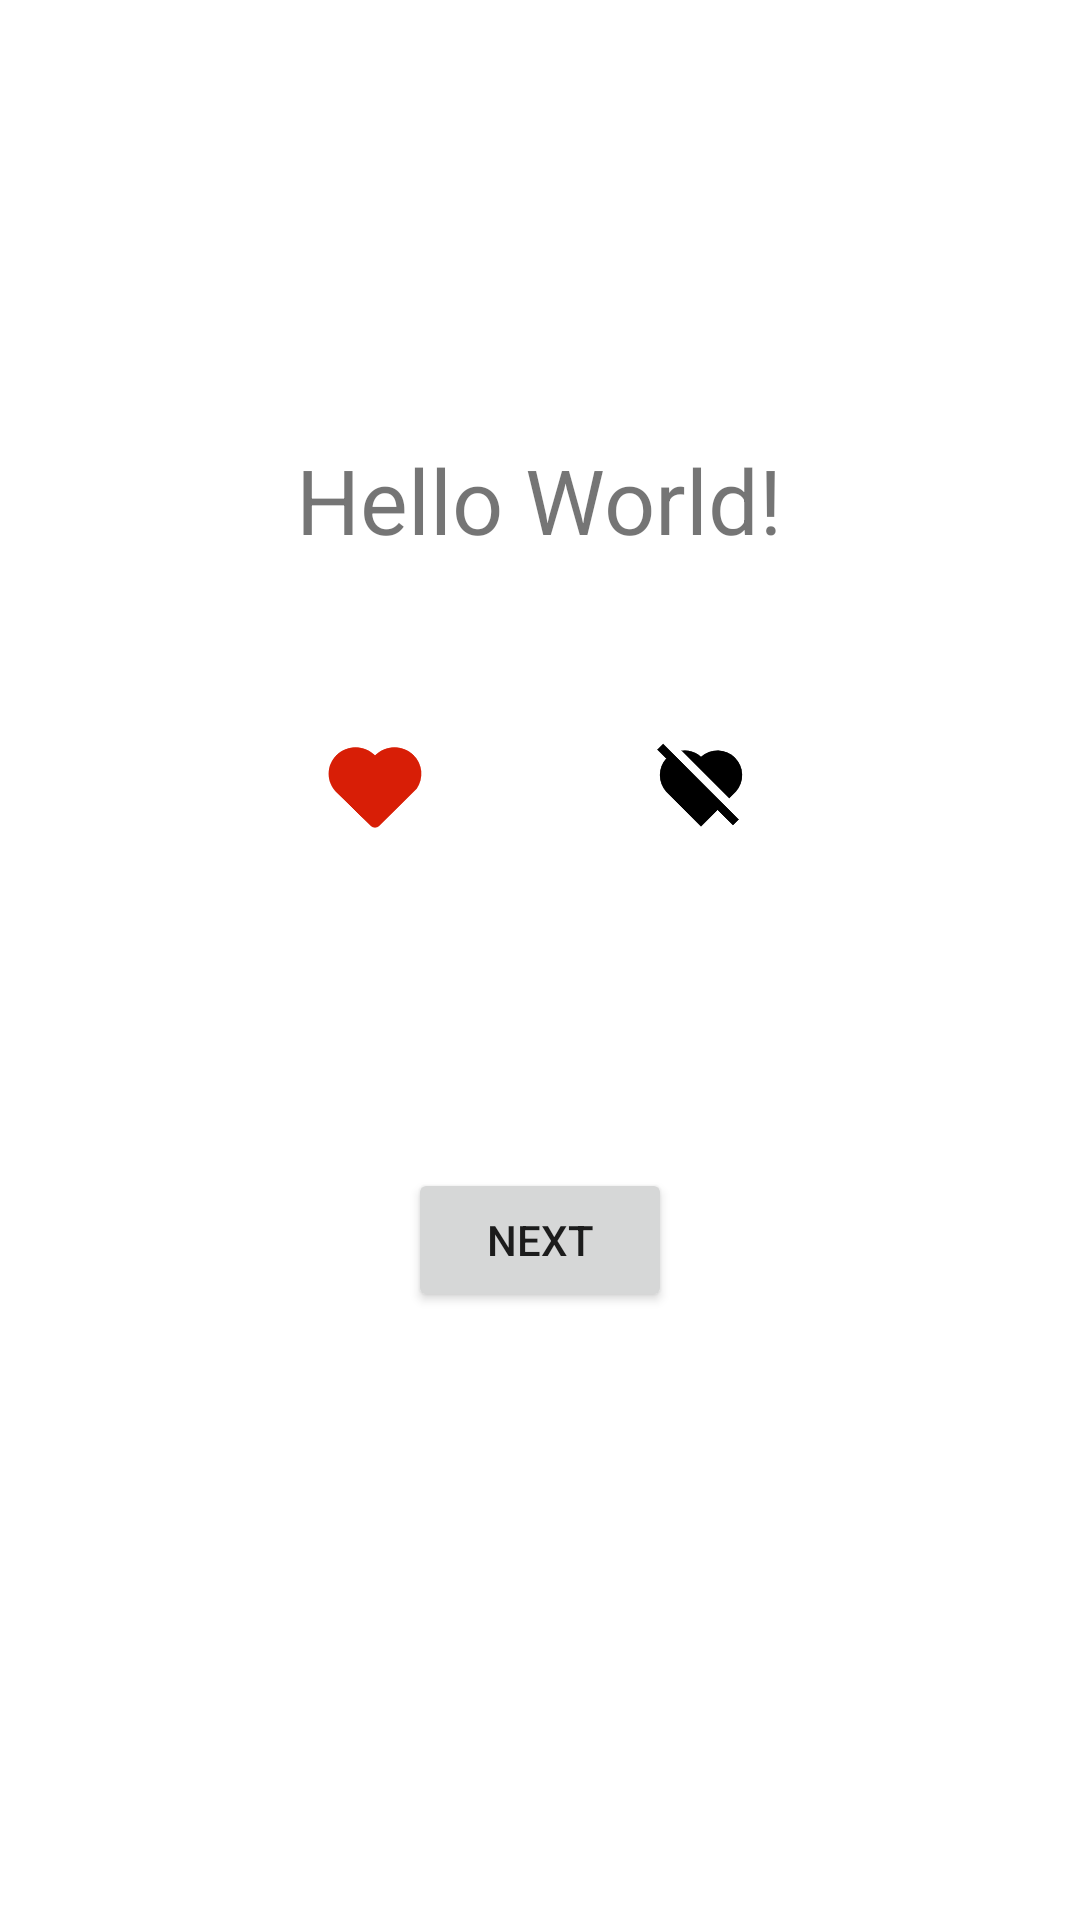

Write the Android layout XML for this screen, with the resource values it uses.
<!-- AndroidManifest.xml: application theme Theme.ShowInClass -->
<!-- res/layout/activity_live_data.xml -->
<?xml version="1.0" encoding="utf-8"?>
<androidx.constraintlayout.widget.ConstraintLayout xmlns:android="http://schemas.android.com/apk/res/android"
    xmlns:app="http://schemas.android.com/apk/res-auto"
    xmlns:tools="http://schemas.android.com/tools"
    android:layout_width="match_parent"
    android:layout_height="match_parent"
    tools:context=".LiveDataActivity">

    <TextView
        android:id="@+id/text"
        android:layout_width="wrap_content"
        android:layout_height="wrap_content"
        android:text="Hello World!"
        android:textSize="30sp"
        app:layout_constraintBottom_toBottomOf="parent"
        app:layout_constraintHorizontal_bias="0.498"
        app:layout_constraintLeft_toLeftOf="parent"
        app:layout_constraintRight_toRightOf="parent"
        app:layout_constraintTop_toTopOf="parent"
        app:layout_constraintVertical_bias="0.244" />

    <ImageView
        android:id="@+id/button_add_1"
        android:layout_width="36dp"
        android:layout_height="33dp"
        android:src="@drawable/like"
        android:text="+1"
        app:backgroundTint="#9E4343"
        app:layout_constraintBottom_toBottomOf="parent"
        app:layout_constraintEnd_toEndOf="parent"
        app:layout_constraintHorizontal_bias="0.33"
        app:layout_constraintStart_toStartOf="parent"
        app:layout_constraintTop_toTopOf="parent"
        app:layout_constraintVertical_bias="0.405" />

    <ImageView
        android:id="@+id/button_add_2"
        android:layout_width="36dp"
        android:layout_height="33dp"
        android:src="@drawable/dislike"
        android:text="+2"
        app:layout_constraintBottom_toBottomOf="parent"
        app:layout_constraintEnd_toEndOf="parent"
        app:layout_constraintHorizontal_bias="0.666"
        app:layout_constraintStart_toStartOf="parent"
        app:layout_constraintTop_toTopOf="parent"
        app:layout_constraintVertical_bias="0.405" />

    <Button
        android:id="@+id/button_next"
        android:layout_width="wrap_content"
        android:layout_height="wrap_content"
        android:text="next"
        app:layout_constraintBottom_toBottomOf="parent"
        app:layout_constraintEnd_toEndOf="parent"
        app:layout_constraintStart_toStartOf="parent"
        app:layout_constraintTop_toBottomOf="@+id/text" />

</androidx.constraintlayout.widget.ConstraintLayout>
<!-- resources referenced by this layout -->
<resources>
  <!-- drawable dislike: png bitmap (drawable, 4023 bytes) -->
  <!-- drawable like: png bitmap (drawable, 5468 bytes) -->
  <style name="Theme.ShowInClass" parent="Theme.MaterialComponents.DayNight.DarkActionBar">
          
          <item name="colorPrimary">@color/purple_500</item>
          <item name="colorPrimaryVariant">@color/purple_700</item>
          <item name="colorOnPrimary">@color/white</item>
          
          <item name="colorSecondary">@color/teal_200</item>
          <item name="colorSecondaryVariant">@color/teal_700</item>
          <item name="colorOnSecondary">@color/black</item>
          
          <item name="android:statusBarColor" tools:targetApi="l">?attr/colorPrimaryVariant</item>
          
      </style>
  <!-- not gathered from this repository: default colours our renderer supplied (Android Studio template values) -->
  <color name="purple_500">#FF6200EE</color>
  <color name="purple_700">#FF3700B3</color>
  <color name="teal_200">#FF03DAC5</color>
  <color name="teal_700">#FF018786</color>
  <color name="black">#FF000000</color>
  <color name="white">#FFFFFFFF</color>
</resources>
